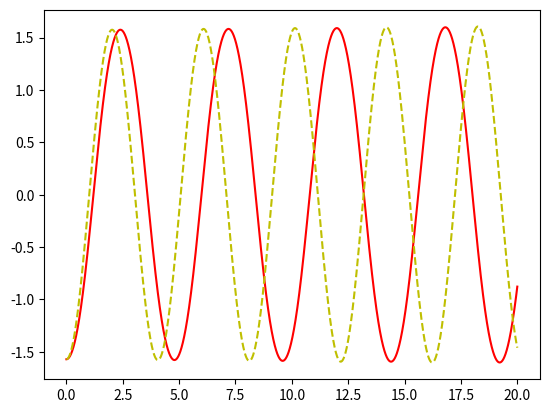

This figure's Python source:
# -*- coding: utf-8 -*-
"""
Created on Mon Mar 11 12:58:10 2019

[redacted]
"""
import matplotlib.pyplot as plt
import numpy as np

print("Jezus wat was dit een gedoe een biertje zou fijn zijn ;-)")
t0 = 0
t1 = 20
dt = 0.001
t = np.linspace(t0,t1,int(1+(t1-t0)/dt))
g = 2
l = 0
r = 0.5
r1 = 0.25
m =1.6

Theta_hoek0 = -np.pi/2
Xeno0 = 0
alpha_hoek0 = 0

Theta_hoek = np.zeros(len(t))
Theta_hoekL = np.zeros(len(t))
Xeno = np.zeros(len(t))
XenoL = np.zeros(len(t))
alpha_hoek = np.zeros(len(t))
alpha_hoekl = np.zeros(len(t))
moment = np.zeros(len(t))
momentL = np.zeros(len(t))

Theta_hoek[0] = Theta_hoek0
Theta_hoekL[0] = Theta_hoek0
Xeno[0] = Xeno0
Zeros = []
ZerosL = []
Traagheidsmoment = 3.2/12+0.4

for n in range(len(t)-1):
    
    moment[n] = -m*g*r*np.sin(Theta_hoek[n])
    momentL[n] = -m*g*r*(Theta_hoekL[n])
    alpha_hoek[n] = moment[n]/Traagheidsmoment
    alpha_hoekl[n] = momentL[n]/Traagheidsmoment
    Theta_hoek[n+1] = Theta_hoek[n]+Xeno[n]*dt
    Theta_hoekL[n+1] = Theta_hoekL[n]+XenoL[n]*dt
    Xeno[n+1] = Xeno[n]+alpha_hoek[n]*dt
    XenoL[n+1] = XenoL[n]+alpha_hoekl[n]*dt
    if Theta_hoek[n]*Theta_hoek[n+1] <0: 
        Zeros.append(t[n])
    if Theta_hoekL[n]*Theta_hoekL[n+1] <0:
        ZerosL.append(t[n])

tijd = Zeros[2]-Zeros[0]
tijdL = ZerosL[2]-ZerosL[0]
print("Python 5c")
print("I= ",np.round(Traagheidsmoment-0.4,3)," kg*m^2")
print("T=",tijd,"s")
print("Tlin=",tijdL,"s")        

plt.plot(t,Theta_hoek,"r-")
plt.plot(t,Theta_hoekL,"y--")
plt.show